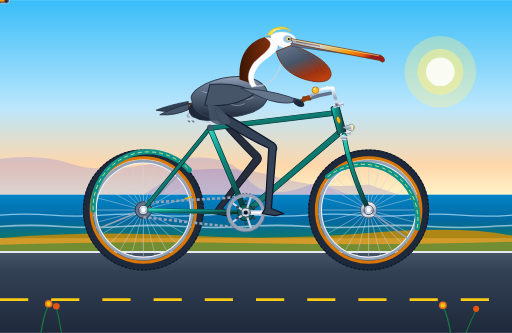
t = 0.00 s
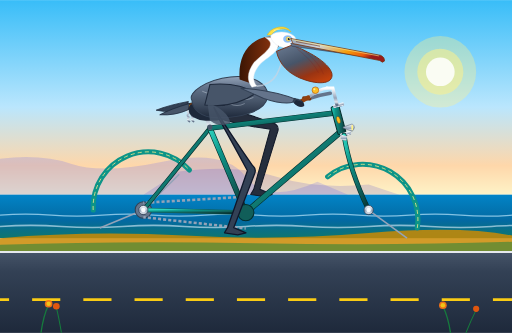
t = 0.69 s
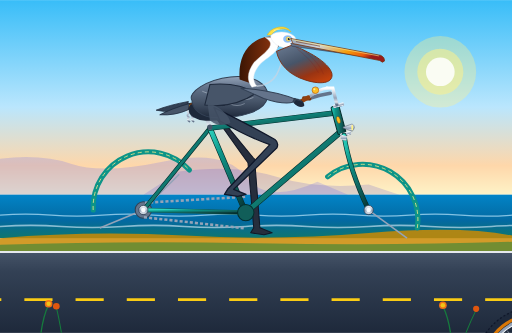
t = 1.31 s
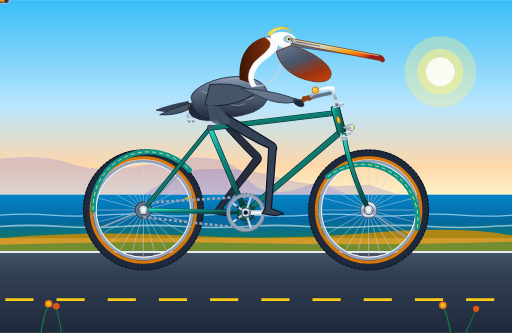
t = 2.00 s
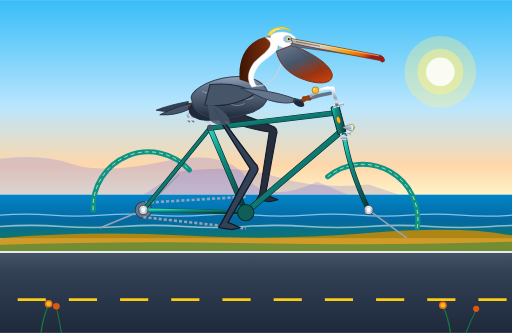
t = 2.80 s
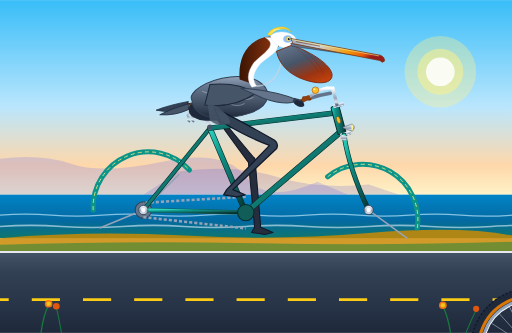
t = 3.30 s

The animated SVG that drew these frames (rendered in a browser with its animation timeline set to each time). Animation: 13 SMIL elements (animate=7,animateTransform=6), 3 CSS @keyframes rules; one cycle of 4.00 s, repeats indefinitely.

<svg xmlns="http://www.w3.org/2000/svg" viewBox="0 0 1000 650" width="100%" height="100%">
  <defs>
    <!-- Sky & Background Gradients -->
    <linearGradient id="skyGrad" x1="0%" y1="0%" x2="0%" y2="100%">
      <stop offset="0%" stop-color="#38bdf8"/>
      <stop offset="55%" stop-color="#bae6fd"/>
      <stop offset="85%" stop-color="#fed7aa"/>
      <stop offset="100%" stop-color="#fef3c7"/>
    </linearGradient>

    <linearGradient id="oceanGrad" x1="0%" y1="0%" x2="0%" y2="100%">
      <stop offset="0%" stop-color="#0284c7"/>
      <stop offset="60%" stop-color="#0369a1"/>
      <stop offset="100%" stop-color="#0f766e"/>
    </linearGradient>

    <linearGradient id="roadGrad" x1="0%" y1="0%" x2="0%" y2="100%">
      <stop offset="0%" stop-color="#475569"/>
      <stop offset="25%" stop-color="#334155"/>
      <stop offset="100%" stop-color="#1e293b"/>
    </linearGradient>

    <!-- Metallic Frame & Chrome Gradients -->
    <linearGradient id="tealFrameGrad" x1="0%" y1="0%" x2="100%" y2="100%">
      <stop offset="0%" stop-color="#2dd4bf"/>
      <stop offset="30%" stop-color="#0d9488"/>
      <stop offset="70%" stop-color="#115e59"/>
      <stop offset="100%" stop-color="#042f2e"/>
    </linearGradient>

    <linearGradient id="chromeGrad" x1="0%" y1="0%" x2="0%" y2="100%">
      <stop offset="0%" stop-color="#ffffff"/>
      <stop offset="30%" stop-color="#cbd5e1"/>
      <stop offset="60%" stop-color="#94a3b8"/>
      <stop offset="85%" stop-color="#e2e8f0"/>
      <stop offset="100%" stop-color="#64748b"/>
    </linearGradient>

    <radialGradient id="rimMetal" cx="50%" cy="50%" r="50%">
      <stop offset="85%" stop-color="#94a3b8"/>
      <stop offset="93%" stop-color="#f8fafc"/>
      <stop offset="97%" stop-color="#64748b"/>
      <stop offset="100%" stop-color="#475569"/>
    </radialGradient>

    <linearGradient id="leatherGrad" x1="0%" y1="0%" x2="100%" y2="50%">
      <stop offset="0%" stop-color="#b45309"/>
      <stop offset="40%" stop-color="#78350f"/>
      <stop offset="80%" stop-color="#451a03"/>
      <stop offset="100%" stop-color="#291102"/>
    </linearGradient>

    <!-- Pelican Plumage & Anatomy Gradients -->
    <linearGradient id="pelicanPouchGrad" x1="20%" y1="0%" x2="80%" y2="100%">
      <stop offset="0%" stop-color="#64748b"/>
      <stop offset="40%" stop-color="#475569"/>
      <stop offset="75%" stop-color="#9a3412"/>
      <stop offset="100%" stop-color="#c2410c"/>
    </linearGradient>

    <linearGradient id="chestnutNeck" x1="0%" y1="0%" x2="100%" y2="0%">
      <stop offset="0%" stop-color="#3b1504"/>
      <stop offset="45%" stop-color="#652509"/>
      <stop offset="80%" stop-color="#83310d"/>
      <stop offset="100%" stop-color="#431407"/>
    </linearGradient>

    <linearGradient id="bodyFeathers" x1="0%" y1="0%" x2="0%" y2="100%">
      <stop offset="0%" stop-color="#94a3b8"/>
      <stop offset="25%" stop-color="#64748b"/>
      <stop offset="60%" stop-color="#475569"/>
      <stop offset="100%" stop-color="#1e293b"/>
    </linearGradient>

    <linearGradient id="billHorn" x1="0%" y1="0%" x2="100%" y2="30%">
      <stop offset="0%" stop-color="#94a3b8"/>
      <stop offset="35%" stop-color="#cbd5e1"/>
      <stop offset="70%" stop-color="#f59e0b"/>
      <stop offset="90%" stop-color="#ea580c"/>
      <stop offset="100%" stop-color="#991b1b"/>
    </linearGradient>

    <!-- Wheel Spoke Pattern Template -->
    <g id="spokes-24">
      <!-- 12 pairs of diametrical spokes (24 rays) -->
      <line x1="280" y1="320" x2="280" y2="500" stroke="#cbd5e1" stroke-width="1.2" opacity="0.85"/>
      <line x1="190" y1="410" x2="370" y2="410" stroke="#cbd5e1" stroke-width="1.2" opacity="0.85"/>
      <line x1="216" y1="346" x2="344" y2="474" stroke="#cbd5e1" stroke-width="1.2" opacity="0.85"/>
      <line x1="216" y1="474" x2="344" y2="346" stroke="#cbd5e1" stroke-width="1.2" opacity="0.85"/>
      <line x1="202" y1="365" x2="358" y2="455" stroke="#cbd5e1" stroke-width="1.2" opacity="0.75"/>
      <line x1="202" y1="455" x2="358" y2="365" stroke="#cbd5e1" stroke-width="1.2" opacity="0.75"/>
      <line x1="235" y1="332" x2="325" y2="488" stroke="#cbd5e1" stroke-width="1.2" opacity="0.75"/>
      <line x1="235" y1="488" x2="325" y2="332" stroke="#cbd5e1" stroke-width="1.2" opacity="0.75"/>
      <line x1="257" y1="323" x2="303" y2="497" stroke="#cbd5e1" stroke-width="1.2" opacity="0.75"/>
      <line x1="257" y1="497" x2="303" y2="323" stroke="#cbd5e1" stroke-width="1.2" opacity="0.75"/>
      <line x1="193" y1="387" x2="367" y2="433" stroke="#cbd5e1" stroke-width="1.2" opacity="0.75"/>
      <line x1="193" y1="433" x2="367" y2="387" stroke="#cbd5e1" stroke-width="1.2" opacity="0.75"/>
    </g>
  </defs>

  <style><![CDATA[
    /* Supporting CSS keyframe declarations */
    @keyframes wheel-rotate-cw {
      from { transform: rotate(0deg); }
      to { transform: rotate(360deg); }
    }
    @keyframes crank-rotate-cw {
      from { transform: rotate(0deg); }
      to { transform: rotate(360deg); }
    }
    @keyframes pedal-level-ccw {
      from { transform: rotate(0deg); }
      to { transform: rotate(-360deg); }
    }
    .wheel-rear-anim {
      transform-origin: 280px 410px;
    }
    .wheel-front-anim {
      transform-origin: 720px 410px;
    }
    .crank-spindle-anim {
      transform-origin: 480px 415px;
    }
    .road-travel-anim {
      animation: road-stripe 0.3s linear infinite;
    }
  ]]></style>

  <!-- ==================== BACKGROUND: COASTAL CALIFORNIA ==================== -->
  <!-- Sky -->
  <rect x="0" y="0" width="1000" height="380" fill="url(#skyGrad)"/>

  <!-- Coastal Sun with Radiant Glow -->
  <circle cx="860" cy="140" r="70" fill="#fef08a" opacity="0.35"/>
  <circle cx="860" cy="140" r="45" fill="#fef08a" opacity="0.55"/>
  <circle cx="860" cy="140" r="28" fill="#ffffff" opacity="0.85"/>

  <!-- Distant Headlands / Big Sur Cliffs -->
  <path d="M 0,380 L 0,310 Q 80,300 140,320 T 320,315 T 480,345 T 620,355 L 680,380 Z" fill="#6366f1" opacity="0.22"/>
  <path d="M 280,380 L 350,335 Q 460,320 540,345 T 720,360 L 780,380 Z" fill="#4338ca" opacity="0.18"/>

  <!-- Pacific Ocean Horizon -->
  <rect x="0" y="380" width="1000" height="85" fill="url(#oceanGrad)"/>
  <!-- Surf waves -->
  <path d="M 0,420 Q 50,416 100,420 T 200,420 T 300,420 T 400,420 T 500,420 T 600,420 T 700,420 T 800,420 T 900,420 T 1000,420" stroke="#bae6fd" stroke-width="2.5" fill="none" opacity="0.7"/>
  <path d="M 0,442 Q 60,438 120,442 T 240,442 T 360,442 T 480,442 T 600,442 T 720,442 T 840,442 T 960,442 T 1020,442" stroke="#e0f2fe" stroke-width="3" fill="none" opacity="0.6"/>

  <!-- Coastal Bluff / Dune -->
  <path d="M 0,465 Q 180,450 360,460 T 720,455 T 1000,460 L 1000,490 L 0,490 Z" fill="#ca8a04" opacity="0.85"/>
  <path d="M 0,478 Q 240,470 500,475 T 1000,472 L 1000,495 L 0,495 Z" fill="#15803d" opacity="0.5"/>

  <!-- Paved Coastal Bike Path / Highway -->
  <rect x="0" y="490" width="1000" height="160" fill="url(#roadGrad)"/>
  <!-- Shoulder Curb Line -->
  <line x1="0" y1="492" x2="1000" y2="492" stroke="#f8fafc" stroke-width="3.5" opacity="0.9"/>
  <!-- Moving Center Yellow Road Stripe (illusion of continuous forward ride) -->
  <line x1="0" y1="585" x2="1100" y2="585" stroke="#facc15" stroke-width="5" stroke-dasharray="55 45">
    <animate attributeName="stroke-dashoffset" from="0" to="100" dur="0.29s" repeatCount="indefinite"/>
  </line>

  <!-- ==================== FAR SIDE BICYCLE & LEG (BACKGROUND LAYER) ==================== -->
  <!-- Far Pedal and Crank (180 deg out of phase from viewer's near pedal) -->
  <g class="crank-spindle-anim" style="transform-origin: 480px 415px;">
    <animateTransform attributeName="transform" type="rotate"
                      from="180 480 415" to="540 480 415"
                      dur="2s" repeatCount="indefinite"/>
    <!-- Far Crank Arm -->
    <line x1="480" y1="415" x2="528" y2="415" stroke="#0f172a" stroke-width="9" stroke-linecap="round"/>
    <line x1="480" y1="415" x2="528" y2="415" stroke="#475569" stroke-width="5" stroke-linecap="round"/>
    <!-- Far Pedal Platform (revolving around BB spindle while counter-rotating to stay horizontal) -->
    <g transform="translate(528, 415)">
      <animateTransform attributeName="transform" type="rotate"
                        from="-180" to="-540"
                        dur="2s" repeatCount="indefinite"/>
      <rect x="-16" y="-5" width="32" height="10" rx="3" fill="#1e293b" stroke="#64748b" stroke-width="1.5"/>
      <rect x="-7" y="-2" width="14" height="4" rx="1" fill="#d97706"/>
    </g>
  </g>

  <!-- FAR PELICAN LEG: Synchronized with far pedal (180 deg shifted) -->
  <path fill="#262e3d" stroke="#111827" stroke-width="2" stroke-linejoin="round">
    <animate attributeName="d" dur="2s" repeatCount="indefinite"
      keyTimes="0; 0.125; 0.25; 0.375; 0.5; 0.625; 0.75; 0.875; 1"
      values="
        M 410,205 Q 452,246 505,299 Q 513,305 509,315 L 434,407 L 458,417 L 442,421 L 416,417 L 422,407 L 495,309 Q 463,277 422,230 Z;
        M 410,205 Q 463,232 525,272 Q 533,278 529,288 L 448,373 L 472,383 L 456,387 L 430,383 L 436,373 L 515,282 Q 474,263 422,230 Z;
        M 410,205 Q 469,216 538,242 Q 546,248 542,258 L 482,359 L 506,369 L 490,373 L 464,369 L 470,359 L 528,252 Q 480,247 422,230 Z;
        M 410,205 Q 469,216 538,242 Q 546,248 542,258 L 516,373 L 540,383 L 524,387 L 498,383 L 504,373 L 528,252 Q 480,247 422,230 Z;
        M 410,205 Q 463,231 527,271 Q 535,277 531,287 L 530,407 L 554,417 L 538,421 L 512,417 L 518,407 L 517,281 Q 474,262 422,230 Z;
        M 410,205 Q 449,248 499,304 Q 507,310 503,320 L 516,441 L 540,451 L 524,455 L 498,451 L 504,441 L 489,314 Q 460,279 422,230 Z;
        M 410,205 Q 440,255 480,319 Q 488,325 484,335 L 482,455 L 506,465 L 490,469 L 464,465 L 470,455 L 470,329 Q 451,286 422,230 Z;
        M 410,205 Q 443,253 487,314 Q 495,320 491,330 L 448,441 L 472,451 L 456,455 L 430,451 L 436,441 L 477,324 Q 454,284 422,230 Z;
        M 410,205 Q 452,246 505,299 Q 513,305 509,315 L 434,407 L 458,417 L 442,421 L 416,417 L 422,407 L 495,309 Q 463,277 422,230 Z
      "/>
  </path>

  <!-- Far Handlebar & Grip -->
  <path d="M 645,182 Q 625,185 605,192" fill="none" stroke="#64748b" stroke-width="7" stroke-linecap="round"/>
  <rect x="590" y="188" width="18" height="8" rx="3" fill="#78350f"/>

  <!-- ==================== ROTATING WHEELS ==================== -->
  <!-- 1. REAR WHEEL: Rotates smoothly around axle (280, 410) -->
  <g id="rear-wheel-assembly" class="wheel-rear-anim" style="transform-origin: 280px 410px;">
    <animateTransform attributeName="transform" type="rotate"
                      from="0 280 410" to="360 280 410"
                      dur="1s" repeatCount="indefinite"/>
    <!-- Outer Rubber Tire -->
    <circle cx="280" cy="410" r="110" fill="none" stroke="#1e293b" stroke-width="16"/>
    <!-- Tire Tread Perimeter -->
    <circle cx="280" cy="410" r="117" fill="none" stroke="#0f172a" stroke-width="2.5" stroke-dasharray="4 4"/>
    <!-- Classic Gumwall Sidewall -->
    <circle cx="280" cy="410" r="102" fill="none" stroke="#d97706" stroke-width="6"/>
    <!-- Alloy Double-Wall Rim -->
    <circle cx="280" cy="410" r="95" fill="none" stroke="#94a3b8" stroke-width="6"/>
    <circle cx="280" cy="410" r="92" fill="none" stroke="#f1f5f9" stroke-width="2"/>
    <!-- 24 Spokes Laced to Hub -->
    <use href="#spokes-24"/>
    <!-- Brass Valve Stem -->
    <line x1="362" y1="388" x2="374" y2="384" stroke="#eab308" stroke-width="3" stroke-linecap="round"/>
    <!-- Hub Shell Flange -->
    <circle cx="280" cy="410" r="16" fill="url(#chromeGrad)" stroke="#475569" stroke-width="1.5"/>
  </g>

  <!-- 2. FRONT WHEEL: Rotates smoothly around axle (720, 410) -->
  <g id="front-wheel-assembly" class="wheel-front-anim" style="transform-origin: 720px 410px;">
    <animateTransform attributeName="transform" type="rotate"
                      from="0 720 410" to="360 720 410"
                      dur="1s" repeatCount="indefinite"/>
    <!-- Outer Rubber Tire -->
    <circle cx="720" cy="410" r="110" fill="none" stroke="#1e293b" stroke-width="16"/>
    <!-- Tire Tread Perimeter -->
    <circle cx="720" cy="410" r="117" fill="none" stroke="#0f172a" stroke-width="2.5" stroke-dasharray="4 4"/>
    <!-- Classic Gumwall Sidewall -->
    <circle cx="720" cy="410" r="102" fill="none" stroke="#d97706" stroke-width="6"/>
    <!-- Alloy Double-Wall Rim -->
    <circle cx="720" cy="410" r="95" fill="none" stroke="#94a3b8" stroke-width="6"/>
    <circle cx="720" cy="410" r="92" fill="none" stroke="#f1f5f9" stroke-width="2"/>
    <!-- 24 Spokes Laced to Hub (reused with translation) -->
    <g transform="translate(440, 0)">
      <use href="#spokes-24"/>
    </g>
    <!-- Brass Valve Stem -->
    <line x1="802" y1="388" x2="814" y2="384" stroke="#eab308" stroke-width="3" stroke-linecap="round"/>
    <!-- Hub Shell Flange -->
    <circle cx="720" cy="410" r="16" fill="url(#chromeGrad)" stroke="#475569" stroke-width="1.5"/>
  </g>

  <!-- ==================== BICYCLE FRAME, DRIVETRAIN & SADDLE ==================== -->
  <!-- Rear Fender / Mudguard -->
  <path d="M 182,410 A 108 108 0 0 1 370,332" fill="none" stroke="#0d9488" stroke-width="10" stroke-linecap="round"/>
  <path d="M 182,410 A 108 108 0 0 1 370,332" fill="none" stroke="#fef08a" stroke-width="1.5" stroke-dasharray="8 6"/>
  <!-- Fender Stays -->
  <line x1="280" y1="410" x2="195" y2="445" stroke="#94a3b8" stroke-width="3"/>
  <line x1="280" y1="410" x2="350" y2="340" stroke="#94a3b8" stroke-width="3"/>

  <!-- Front Fender / Mudguard -->
  <path d="M 640,345 A 108 108 0 0 1 815,445" fill="none" stroke="#0d9488" stroke-width="10" stroke-linecap="round"/>
  <path d="M 640,345 A 108 108 0 0 1 815,445" fill="none" stroke="#fef08a" stroke-width="1.5" stroke-dasharray="8 6"/>
  <line x1="720" y1="410" x2="795" y2="465" stroke="#94a3b8" stroke-width="3"/>

  <!-- Bicycle Chain & Rear Cog -->
  <circle cx="280" cy="410" r="16" fill="#64748b" stroke="#334155" stroke-width="2"/>
  <!-- Animated Moving Chain -->
  <line x1="480" y1="384" x2="280" y2="396" stroke="#94a3b8" stroke-width="5" stroke-dasharray="6 4">
    <animate attributeName="stroke-dashoffset" from="0" to="-20" dur="0.2s" repeatCount="indefinite"/>
  </line>
  <line x1="280" y1="424" x2="480" y2="446" stroke="#94a3b8" stroke-width="5" stroke-dasharray="6 4">
    <animate attributeName="stroke-dashoffset" from="0" to="-20" dur="0.2s" repeatCount="indefinite"/>
  </line>

  <!-- BICYCLE FRAME TUBING -->
  <!-- 1. Chain stays (BB to Rear Axle) -->
  <line x1="480" y1="415" x2="280" y2="410" stroke="#115e59" stroke-width="9" stroke-linecap="round"/>
  <line x1="480" y1="415" x2="280" y2="410" stroke="url(#tealFrameGrad)" stroke-width="6.5" stroke-linecap="round"/>

  <!-- 2. Seat stays (Seat Cluster to Rear Axle) -->
  <line x1="410" y1="250" x2="280" y2="410" stroke="#042f2e" stroke-width="8.5" stroke-linecap="round"/>
  <line x1="410" y1="250" x2="280" y2="410" stroke="url(#tealFrameGrad)" stroke-width="6" stroke-linecap="round"/>

  <!-- 3. Seat tube (Seat Cluster to Bottom Bracket) -->
  <line x1="410" y1="250" x2="480" y2="415" stroke="#042f2e" stroke-width="11" stroke-linecap="round"/>
  <line x1="410" y1="250" x2="480" y2="415" stroke="url(#tealFrameGrad)" stroke-width="8.5" stroke-linecap="round"/>

  <!-- 4. Down tube (Head Tube Base to Bottom Bracket) -->
  <line x1="668" y1="255" x2="480" y2="415" stroke="#042f2e" stroke-width="12" stroke-linecap="round"/>
  <line x1="668" y1="255" x2="480" y2="415" stroke="url(#tealFrameGrad)" stroke-width="9.5" stroke-linecap="round"/>

  <!-- 5. Top tube (Seat Cluster to Head Tube Upper) -->
  <line x1="410" y1="250" x2="658" y2="220" stroke="#042f2e" stroke-width="10.5" stroke-linecap="round"/>
  <line x1="410" y1="250" x2="658" y2="220" stroke="url(#tealFrameGrad)" stroke-width="8.5" stroke-linecap="round"/>

  <!-- 6. Head tube with polished chrome headset cups -->
  <rect x="653" y="206" width="16" height="56" rx="3" transform="rotate(-15 661 234)" fill="url(#tealFrameGrad)" stroke="#042f2e" stroke-width="2"/>
  <rect x="650" y="202" width="22" height="7" rx="2" transform="rotate(-15 661 205)" fill="url(#chromeGrad)"/>
  <rect x="664" y="258" width="22" height="7" rx="2" transform="rotate(-15 675 261)" fill="url(#chromeGrad)"/>

  <!-- Vintage Brass Head Badge -->
  <ellipse cx="661" cy="234" rx="3.5" ry="7" transform="rotate(-15 661 234)" fill="#fbbf24" stroke="#78350f" stroke-width="0.8"/>

  <!-- 7. Front Fork (Curved Bladed Fork from Headset to Front Axle) -->
  <path d="M 672,264 Q 682,330 720,410" fill="none" stroke="#042f2e" stroke-width="9.5" stroke-linecap="round"/>
  <path d="M 672,264 Q 682,330 720,410" fill="none" stroke="url(#tealFrameGrad)" stroke-width="7" stroke-linecap="round"/>
  <!-- Fork Crown / Chrome Cap -->
  <path d="M 667,263 L 678,266 L 676,275 L 665,272 Z" fill="url(#chromeGrad)"/>

  <!-- Wheel Axle Dropouts & Chrome Cap Nuts (Front & Rear) -->
  <circle cx="280" cy="410" r="9" fill="url(#chromeGrad)" stroke="#334155" stroke-width="1.5"/>
  <circle cx="280" cy="410" r="4.5" fill="#f8fafc"/>
  <circle cx="720" cy="410" r="9" fill="url(#chromeGrad)" stroke="#334155" stroke-width="1.5"/>
  <circle cx="720" cy="410" r="4.5" fill="#f8fafc"/>

  <!-- Seatpost & Clamp -->
  <line x1="410" y1="250" x2="395" y2="202" stroke="url(#chromeGrad)" stroke-width="7.5" stroke-linecap="round"/>
  <circle cx="410" cy="248" r="5" fill="#475569"/>

  <!-- Vintage Sprung Leather Saddle -->
  <!-- Chrome Saddle Undercarriage Rails -->
  <path d="M 370,214 L 416,212 L 406,204 Z" fill="none" stroke="#64748b" stroke-width="3"/>
  <!-- Chrome Rear Coil Springs -->
  <path d="M 368,212 Q 363,217 369,221 Q 363,225 369,229 Q 364,233 370,237" fill="none" stroke="url(#chromeGrad)" stroke-width="3.5" stroke-linecap="round"/>
  <path d="M 376,212 Q 371,217 377,221 Q 371,225 377,229 Q 372,233 378,237" fill="none" stroke="url(#chromeGrad)" stroke-width="3.5" stroke-linecap="round"/>
  <!-- Contoured Saddle Body (Brooks Style Leather) -->
  <path d="M 358,206 Q 375,197 410,201 Q 436,204 430,209 Q 410,213 378,214 Q 356,215 358,206 Z" fill="url(#leatherGrad)" stroke="#291102" stroke-width="1.5"/>
  <!-- Copper Rivets on Saddle Cantle -->
  <circle cx="363" cy="207" r="1.5" fill="#f59e0b"/>
  <circle cx="370" cy="206" r="1.5" fill="#f59e0b"/>
  <circle cx="378" cy="207" r="1.5" fill="#f59e0b"/>

  <!-- Handlebar Stem & Cruiser Sweeper Bars -->
  <!-- Quill Stem -->
  <path d="M 658,204 L 650,172 L 638,172" fill="none" stroke="url(#chromeGrad)" stroke-width="6.5" stroke-linecap="round"/>
  <!-- Cruiser Bar sweeping back towards rider -->
  <path d="M 638,172 Q 625,173 605,188 L 588,198" fill="none" stroke="url(#chromeGrad)" stroke-width="6" stroke-linecap="round"/>
  <!-- Honey Leather Grip -->
  <path d="M 602,190 L 586,199" stroke="#92400e" stroke-width="8" stroke-linecap="round"/>
  <circle cx="585" cy="200" r="4.2" fill="url(#chromeGrad)"/>
  <!-- Vintage Brass Bicycle Bell -->
  <circle cx="616" cy="176" r="6.5" fill="#fbbf24" stroke="#b45309" stroke-width="1.2"/>
  <circle cx="614" cy="174" r="2" fill="#fef08a"/>
  <!-- Chrome Bullet Headlight with Amber Glow -->
  <path d="M 670,248 L 688,242 Q 696,248 688,256 L 670,250 Z" fill="url(#chromeGrad)" stroke="#475569" stroke-width="1"/>
  <ellipse cx="688" cy="249" rx="2" ry="5.5" fill="#fef08a"/>

  <!-- ==================== DRIVETRAIN: BOTTOM BRACKET & CRANK ==================== -->
  <!-- Bottom Bracket Shell Outer -->
  <circle cx="480" cy="415" r="16" fill="#115e59" stroke="#042f2e" stroke-width="2"/>

  <!-- 48T Drillium Alloy Chainring (Spins clockwise around 480, 415) -->
  <g class="crank-spindle-anim" style="transform-origin: 480px 415px;">
    <animateTransform attributeName="transform" type="rotate"
                      from="0 480 415" to="360 480 415"
                      dur="2s" repeatCount="indefinite"/>
    <!-- Outer Sprocket Disc -->
    <circle cx="480" cy="415" r="34" fill="none" stroke="#94a3b8" stroke-width="7"/>
    <circle cx="480" cy="415" r="37.5" fill="none" stroke="#64748b" stroke-width="2" stroke-dasharray="4 3"/>
    <!-- 5-Arm Spider -->
    <line x1="480" y1="415" x2="512" y2="415" stroke="#cbd5e1" stroke-width="4"/>
    <line x1="480" y1="415" x2="490" y2="445" stroke="#cbd5e1" stroke-width="4"/>
    <line x1="480" y1="415" x2="455" y2="433" stroke="#cbd5e1" stroke-width="4"/>
    <line x1="480" y1="415" x2="455" y2="397" stroke="#cbd5e1" stroke-width="4"/>
    <line x1="480" y1="415" x2="490" y2="385" stroke="#cbd5e1" stroke-width="4"/>
    <!-- Weight-Saving Circular Cutouts -->
    <circle cx="496" cy="404" r="3" fill="#334155"/>
    <circle cx="496" cy="426" r="3" fill="#334155"/>
    <circle cx="480" cy="437" r="3" fill="#334155"/>
    <circle cx="464" cy="426" r="3" fill="#334155"/>
    <circle cx="464" cy="404" r="3" fill="#334155"/>
    <circle cx="480" cy="393" r="3" fill="#334155"/>

    <!-- Near Crank Arm (Length = 48px, revolving around BB 480, 415) -->
    <line x1="480" y1="415" x2="528" y2="415" stroke="#cbd5e1" stroke-width="9.5" stroke-linecap="round"/>
    <line x1="480" y1="415" x2="528" y2="415" stroke="#ffffff" stroke-width="3.5" stroke-linecap="round"/>
    <circle cx="480" cy="415" r="9" fill="url(#chromeGrad)" stroke="#475569" stroke-width="2"/>
    <circle cx="480" cy="415" r="4" fill="#0f172a"/>

    <!-- NEAR PEDAL: Revolves around BB spindle at (528, 415) and counter-rotates to stay level -->
    <g transform="translate(528, 415)">
      <animateTransform attributeName="transform" type="rotate"
                        from="0" to="-360"
                        dur="2s" repeatCount="indefinite"/>
      <!-- Pedal Axle Cap -->
      <circle cx="0" cy="0" r="3.5" fill="#f8fafc"/>
      <!-- Pedal Platform Body -->
      <rect x="-18" y="-6" width="36" height="12" rx="3.5" fill="#334155" stroke="#cbd5e1" stroke-width="1.8"/>
      <!-- Rubber Grip Notches -->
      <line x1="-12" y1="-6" x2="-12" y2="6" stroke="#0f172a" stroke-width="1.5"/>
      <line x1="0" y1="-6" x2="0" y2="6" stroke="#0f172a" stroke-width="1.5"/>
      <line x1="12" y1="-6" x2="12" y2="6" stroke="#0f172a" stroke-width="1.5"/>
      <!-- Amber Reflector -->
      <rect x="-9" y="-3" width="18" height="6" rx="1.5" fill="#f59e0b" stroke="#b45309" stroke-width="0.8"/>
    </g>
  </g>

  <!-- ==================== CALIFORNIA BROWN PELICAN ==================== -->
  <!-- PELICAN TORSO, HEAD & PLUMAGE (Seated on Saddle) -->
  <g id="pelican-body">
    <!-- Tail Feathers Extending Back Over Rear Wheel -->
    <path d="M 368,198 Q 330,205 305,215 Q 338,222 364,212 Z" fill="#334155" stroke="#1e293b" stroke-width="1.5"/>
    <path d="M 370,202 Q 335,212 312,224 Q 342,226 368,214 Z" fill="#475569" stroke="#1e293b" stroke-width="1.5"/>

    <!-- Pelican Underbelly / Flank (Rich dark chocolate to charcoal) -->
    <path d="M 372,204 Q 360,225 390,234 Q 430,240 455,225 Q 460,210 445,190 Z" fill="#1e293b"/>

    <!-- Main Body / Mantle (Silvery-gray with scalloped feathering) -->
    <path d="M 375,196 C 365,180 405,155 450,150 C 495,145 528,165 522,192 C 516,218 470,230 425,230 C 390,230 375,210 375,196 Z" fill="url(#bodyFeathers)" stroke="#334155" stroke-width="2"/>

    <!-- Scalloped Feather Pattern on Body/Coverts -->
    <path d="M 395,178 Q 410,186 425,178 Q 440,186 455,178 Q 470,186 485,178" fill="none" stroke="#cbd5e1" stroke-width="1.5" opacity="0.6"/>
    <path d="M 405,190 Q 420,198 435,190 Q 450,198 465,190 Q 480,198 495,190" fill="none" stroke="#cbd5e1" stroke-width="1.5" opacity="0.6"/>
    <path d="M 418,202 Q 433,210 448,202 Q 463,210 478,202" fill="none" stroke="#cbd5e1" stroke-width="1.5" opacity="0.5"/>

    <!-- Wing Resting on Flank with Wingtip Steering Handlebars -->
    <!-- Wing Coverts and Secondary Feathers -->
    <path d="M 410,165 Q 465,160 500,182 Q 455,212 400,205 Z" fill="#475569" stroke="#1e293b" stroke-width="2"/>
    <!-- Wing Forearm extending forward to handlebar -->
    <path d="M 470,172 Q 530,175 582,195 Q 565,208 515,192 Z" fill="#64748b" stroke="#334155" stroke-width="2"/>
    <!-- Wing Pinion Feathers wrapping gently around the handlebar grip -->
    <path d="M 575,192 C 585,194 594,196 592,204 C 586,208 578,205 572,198 Z" fill="#334155" stroke="#1e293b" stroke-width="1.2"/>
    <path d="M 578,195 C 588,197 596,200 594,207 C 588,211 580,208 574,201 Z" fill="#1e293b"/>

    <!-- PELICAN S-CURVE NECK -->
    <!-- Hindneck (Rich Velvet Chestnut / Mahogany - California breeding plumage) -->
    <path d="M 468,155 C 465,115 480,82 518,72 C 532,69 548,72 546,86 C 544,98 522,106 502,122 C 488,135 482,150 488,162 Z" fill="url(#chestnutNeck)"/>

    <!-- Foreneck White Border Stripe -->
    <path d="M 525,73 C 540,73 546,84 542,94 C 535,108 514,116 504,130 C 494,144 492,158 502,168 L 492,170 C 480,154 485,138 496,122 C 510,108 526,98 528,88 C 530,80 522,76 518,73 Z" fill="#ffffff" stroke="#e2e8f0" stroke-width="0.8"/>

    <!-- Lower Throat Pouch Base (Extending from lower neck to chest) -->
    <path d="M 502,168 C 515,168 532,160 540,146 C 548,132 555,106 558,95" fill="none" stroke="#cbd5e1" stroke-width="3" opacity="0.7"/>

    <!-- PELICAN HEAD, CREST & BILL -->
    <!-- Golden Yellow Feather Crest on Crown -->
    <path d="M 530,68 C 538,54 558,52 568,62 C 564,54 552,50 540,54 C 532,56 525,62 522,68 Z" fill="#fde047" stroke="#eab308" stroke-width="1"/>
    <path d="M 532,64 C 540,56 552,55 560,62 C 555,57 545,55 536,58 Z" fill="#fef08a"/>

    <!-- Head Face Feathering (Crisp White Face) -->
    <path d="M 530,68 C 540,60 562,60 574,70 C 580,75 580,86 572,92 C 558,96 544,92 536,84 C 528,76 528,70 530,68 Z" fill="#ffffff" stroke="#e2e8f0" stroke-width="1"/>

    <!-- Bare Blue Orbital Eye Patch -->
    <ellipse cx="562" cy="76" rx="8" ry="6.5" fill="#93c5fd" stroke="#60a5fa" stroke-width="1"/>
    <!-- Yellow Eye with Pupil & Interactive Animation -->
    <circle cx="563" cy="76" r="4.2" fill="#fef08a" stroke="#ca8a04" stroke-width="0.8"/>
    <circle cx="564" cy="76" r="2.2" fill="#0f172a"/>
    <circle cx="565" cy="74.8" r="0.8" fill="#ffffff"/>

    <!-- Eye Blink Animation -->
    <ellipse cx="563" cy="76" rx="4.5" ry="4.5" fill="#ffffff" opacity="0">
      <animate attributeName="opacity" values="0; 0; 0; 1; 0; 0" keyTimes="0; 0.7; 0.95; 0.97; 0.99; 1" dur="4s" repeatCount="indefinite"/>
    </ellipse>

    <!-- EXPANDABLE THROAT POUCH (Gular Sac - Characteristic California Brown Pelican) -->
    <path d="M 570,88 C 600,98 640,118 646,140 C 650,158 630,165 596,155 C 564,146 545,125 540,100 Z" fill="url(#pelicanPouchGrad)" stroke="#7c2d12" stroke-width="1.8">
      <!-- Gentle dynamic breathing / pouch flutter -->
      <animate attributeName="d" dur="2s" repeatCount="indefinite"
        values="
          M 570,88 C 600,98 640,118 646,140 C 650,158 630,165 596,155 C 564,146 545,125 540,100 Z;
          M 570,88 C 600,99 642,122 649,144 C 653,161 632,168 598,157 C 565,147 545,125 540,100 Z;
          M 570,88 C 600,98 640,118 646,140 C 650,158 630,165 596,155 C 564,146 545,125 540,100 Z
        "/>
    </path>
    <!-- Vascular Pouch Texture Lines -->
    <path d="M 580,95 Q 612,120 622,142" fill="none" stroke="#7f1d1d" stroke-width="1" opacity="0.45"/>
    <path d="M 592,97 Q 624,122 632,145" fill="none" stroke="#7f1d1d" stroke-width="1" opacity="0.45"/>

    <!-- Massive Slender Lower Mandible Frame -->
    <path d="M 568,84 L 742,112 L 746,115 L 570,90 Z" fill="#64748b" stroke="#334155" stroke-width="1.2"/>

    <!-- Long Upper Bill (Culmen with Terminal Downward Hook / Nail) -->
    <path d="M 568,75 L 744,108 Q 752,112 751,119 Q 747,124 742,118 L 572,85 Z" fill="url(#billHorn)" stroke="#78350f" stroke-width="1.5"/>
    <!-- Culmen Central Dorsal Ridge -->
    <path d="M 570,77 L 740,109" fill="none" stroke="#fef08a" stroke-width="1.5" opacity="0.75"/>
    <!-- Nostril Groove -->
    <line x1="578" y1="81" x2="625" y2="90" stroke="#78350f" stroke-width="1.2"/>
  </g>

  <!-- ==================== NEAR PELICAN LEG & FOOT (PEDALING ANIMATION) ==================== -->
  <!-- 
       NEAR LEG (Kinematically solved to lock continuously onto near pedal):
       - Hip joint at (425, 225)
       - Thigh length = 125, Shank length = 130
       - Pedal orbits (480, 415) at radius R=48
       - Keyframe 0 (t=0.00s, 0 deg):   Pedal=(528, 415), Knee=(535, 285)
       - Keyframe 1 (t=0.25s, 45 deg):  Pedal=(514, 449), Knee=(507, 319)
       - Keyframe 2 (t=0.50s, 90 deg):  Pedal=(480, 463), Knee=(488, 333) [Maximum extension]
       - Keyframe 3 (t=0.75s, 135 deg): Pedal=(446, 449), Knee=(495, 328)
       - Keyframe 4 (t=1.00s, 180 deg): Pedal=(432, 415), Knee=(513, 314)
       - Keyframe 5 (t=1.25s, 225 deg): Pedal=(446, 381), Knee=(534, 286)
       - Keyframe 6 (t=1.50s, 270 deg): Pedal=(480, 367), Knee=(546, 255) [Maximum flexion]
       - Keyframe 7 (t=1.75s, 315 deg): Pedal=(514, 381), Knee=(546, 255)
       - Keyframe 8 (t=2.00s, 360 deg): Pedal=(528, 415), Knee=(535, 285)
  -->
  <g id="near-leg-group">
    <!-- Scaled Drumstick & Webbed Totipalmate Foot -->
    <path fill="#334155" stroke="#0f172a" stroke-width="2.5" stroke-linejoin="round">
      <animate attributeName="d" dur="2s" repeatCount="indefinite"
        keyTimes="0; 0.125; 0.25; 0.375; 0.5; 0.625; 0.75; 0.875; 1"
        values="
          M 418,210 Q 471,239 535,279 Q 543,285 539,295 L 530,407 L 554,417 L 538,421 L 512,417 L 518,407 L 525,289 Q 482,270 430,236 Z;
          M 418,210 Q 457,256 507,313 Q 515,319 511,329 L 516,441 L 540,451 L 524,455 L 498,451 L 504,441 L 497,323 Q 468,287 430,236 Z;
          M 418,210 Q 448,263 488,327 Q 496,333 492,343 L 482,455 L 506,465 L 490,469 L 464,465 L 470,455 L 478,337 Q 459,294 430,236 Z;
          M 418,210 Q 451,261 495,322 Q 503,328 499,338 L 448,441 L 472,451 L 456,455 L 430,451 L 436,441 L 485,332 Q 462,292 430,236 Z;
          M 418,210 Q 460,254 513,308 Q 521,314 517,324 L 434,407 L 458,417 L 442,421 L 416,417 L 422,407 L 503,318 Q 471,285 430,236 Z;
          M 418,210 Q 471,240 534,280 Q 542,286 538,296 L 448,373 L 472,383 L 456,387 L 430,383 L 436,373 L 524,290 Q 482,271 430,236 Z;
          M 418,210 Q 477,224 546,249 Q 554,255 550,265 L 482,359 L 506,369 L 490,373 L 464,369 L 470,359 L 536,259 Q 488,255 430,236 Z;
          M 418,210 Q 477,224 546,249 Q 554,255 550,265 L 516,373 L 540,383 L 524,387 L 498,383 L 504,373 L 536,259 Q 488,255 430,236 Z;
          M 418,210 Q 471,239 535,279 Q 543,285 539,295 L 530,407 L 554,417 L 538,421 L 512,417 L 518,407 L 525,289 Q 482,270 430,236 Z
        "/>
    </path>

    <!-- Muscular Feathered Thigh Cap Overlay -->
    <path d="M 405,200 Q 445,215 450,240 Q 430,250 410,235 Z" fill="#475569" opacity="0.85"/>
  </g>

  <!-- ==================== FOREGROUND: COASTAL DETAILS ==================== -->
  <!-- Road Verge Coastal Poppy Blooms (Eschscholzia californica) -->
  <g id="poppies" opacity="0.95">
    <!-- Stems -->
    <path d="M 80,650 Q 85,615 95,595" stroke="#15803d" stroke-width="2.5" fill="none"/>
    <path d="M 120,650 Q 115,620 110,600" stroke="#15803d" stroke-width="2" fill="none"/>
    <path d="M 880,650 Q 875,618 865,598" stroke="#15803d" stroke-width="2.5" fill="none"/>
    <path d="M 910,650 Q 920,625 930,605" stroke="#15803d" stroke-width="2" fill="none"/>
    <!-- Orange Poppy Cups -->
    <circle cx="95" cy="593" r="7.5" fill="#f97316"/>
    <circle cx="95" cy="593" r="4.5" fill="#facc15"/>
    <circle cx="110" cy="598" r="6.5" fill="#ea580c"/>
    <circle cx="865" cy="596" r="7.5" fill="#f97316"/>
    <circle cx="865" cy="596" r="4.5" fill="#facc15"/>
    <circle cx="930" cy="603" r="6" fill="#ea580c"/>
  </g>
</svg>
